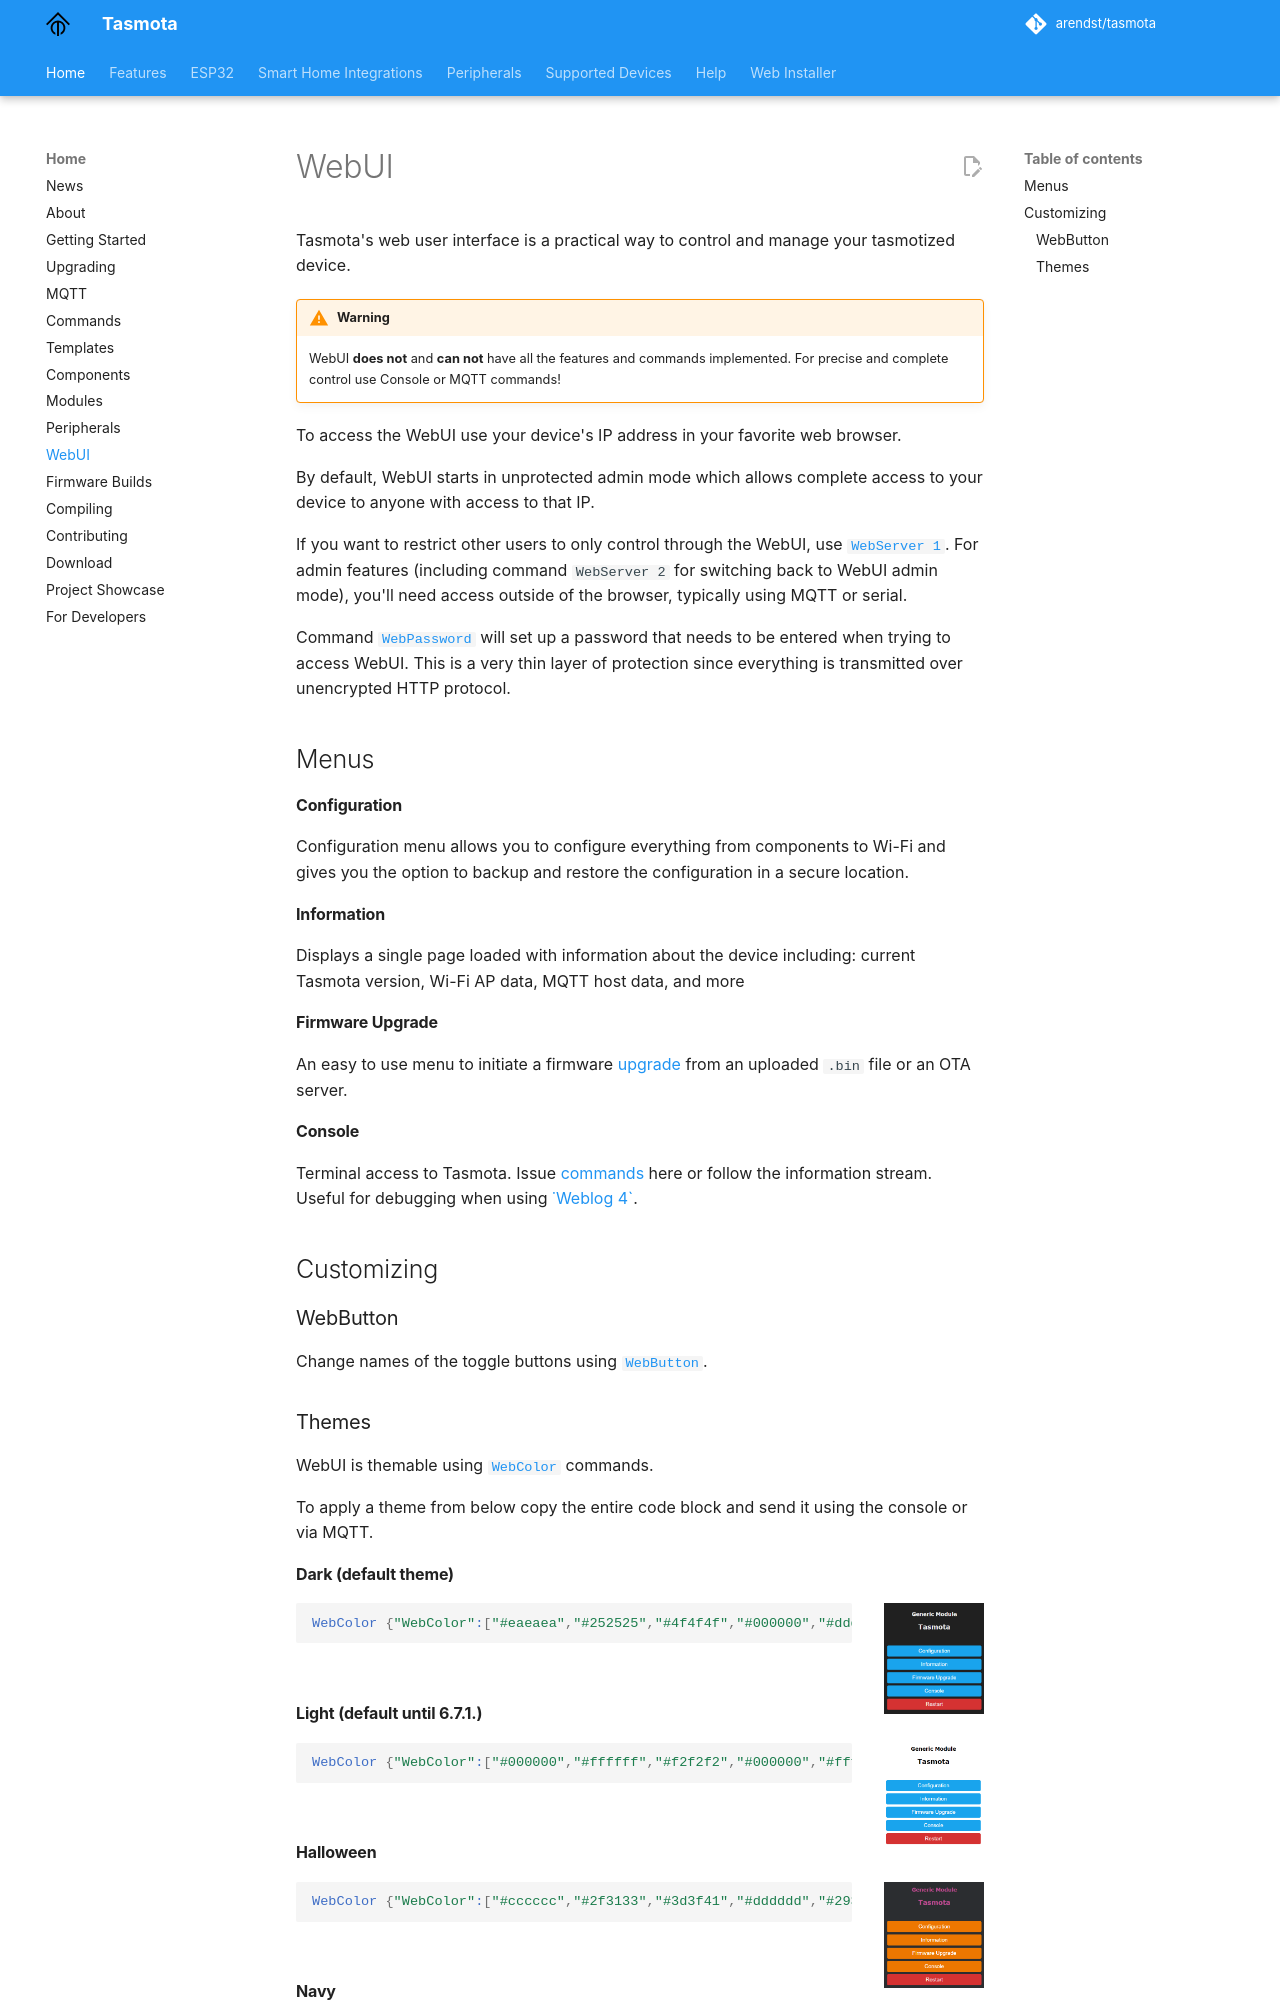

repository: tasmota/docs · page: WebUI/index.html · generator: mkdocs

Tasmota's web user interface is a practical way to control and manage your tasmotized device. 

!!! warning
    WebUI **does not** and **can not** have all the features and commands implemented. For precise and complete control use Console or MQTT commands!

To access the WebUI use your device's IP address in your favorite web browser.

By default, WebUI starts in unprotected admin mode which allows complete access to your device to anyone with access to that IP.

If you want to restrict other users to only control through the WebUI, use [`WebServer 1`](Commands.md#webserver). For admin features (including command `WebServer 2` for switching back to WebUI admin mode), you'll need access outside of the browser, typically using MQTT or serial.

Command [`WebPassword`](Commands.md#webpassword) will set up a password that needs to be entered when trying to access WebUI. This is a very thin layer of protection since everything is transmitted over unencrypted HTTP protocol.
 
## Menus
#### Configuration
Configuration menu allows you to configure everything from components to Wi-Fi and gives you the option to backup and restore the configuration in a secure location.

#### Information
Displays a single page loaded with information about the device including: current Tasmota version, Wi-Fi AP data, MQTT host data, and more

#### Firmware Upgrade
An easy to use menu to initiate a firmware [upgrade](Upgrading.md) from an uploaded `.bin` file or an OTA server.

#### Console
Terminal access to Tasmota. Issue [commands](Commands.md) here or follow the information stream. Useful for debugging when using [˙Weblog 4`](Commands.md#weblog).

## Customizing

### WebButton

Change names of the toggle buttons using [`WebButton`](Commands.md#webbutton). 

### Themes
WebUI is themable using [`WebColor`](Commands.md#webcolor) commands. 

To apply a theme from below copy the entire code block and send it using the console or via MQTT.

#### Dark (default theme)
<img src="../_media/themes/dark.png" style="margin-left:2em;width:100px;float:right">

```haskell
WebColor {"WebColor":["#eaeaea","#252525","#4f4f4f","#000000","#dddddd","#65c115","#1f1f1f","#ff5661","#008000","#faffff","#1fa3ec","#0e70a4","#d43535","#931f1f","#47c266","#5aaf6f","#faffff","#999999","#eaeaea","#08405e"]}
```
<br>

#### Light (default until 6.7.1.)
<img src="../_media/themes/light.png" style="margin-left:2em;width:100px;float:right">

```haskell
WebColor {"WebColor":["#000000","#ffffff","#f2f2f2","#000000","#ffffff","#000000","#ffffff","#ff0000","#008000","#ffffff","#1fa3ec","#0e70a4","#d43535","#931f1f","#47c266","#5aaf6f","#ffffff","#999999","#000000","#a1d9f7"]}
```
<br>

#### Halloween
<img src="../_media/themes/halloween.png" style="margin-left:2em;width:100px;float:right">

```haskell
WebColor {"WebColor":["#cccccc","#2f3133","#3d3f41","#dddddd","#293134","#ffb000","#293134","#ff5661","#008000","#ffffff","#ec7600","#bf5f00","#d43535","#931f1f","#47c266","#5aaf6f","#ffffff","#999999","#bc4d90","#663300"]}
```
<br>

#### Navy 
<img src="../_media/themes/navy.png" style="margin-left:2em;width:100px;float:right;z-index:-1">

```haskell
WebColor {"WebColor":["#e0e0c0","#000033","#4f4f4f","#000000","#dddddd","#a7f432","#1e1e1e","#ff0000","#008000","#ffffff","#1fa3ec","#0e70a4","#d43535","#931f1f","#47c266","#5aaf6f","#ffffff","#999999","#eedd77","#08405e"]}
```

<br>
